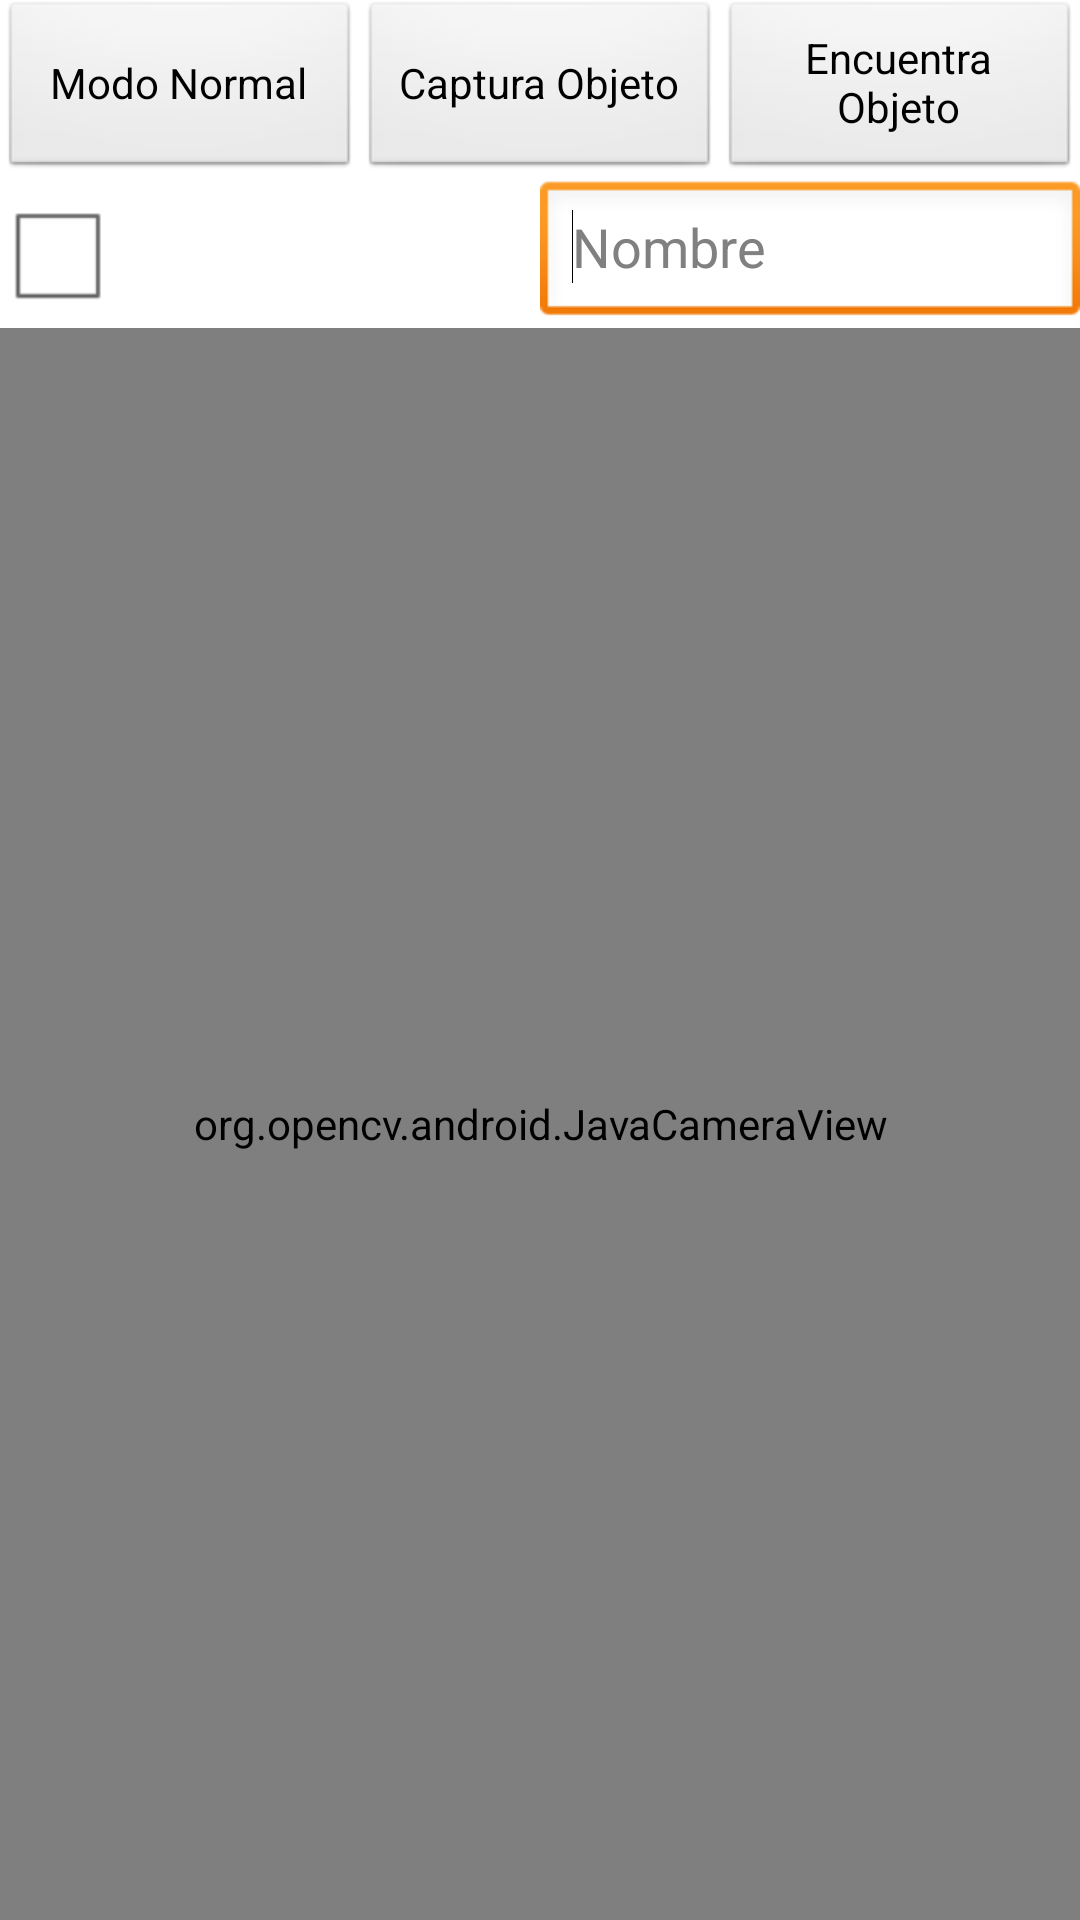

Produce the Android XML layout that renders to this screen, including the resource entries it uses.
<!-- AndroidManifest.xml: application theme AppTheme -->
<!-- res/layout/activity_reconocimiento.xml -->
<LinearLayout xmlns:android="http://schemas.android.com/apk/res/android"
    xmlns:tools="http://schemas.android.com/tools"
    android:layout_width="match_parent"
    android:layout_height="match_parent"
    android:orientation="vertical" >

    <LinearLayout
        android:layout_width="match_parent"
        android:layout_height="60dp" >

        <Button
            android:id="@+id/buttonVistaNormal"
            android:layout_width="match_parent"
            android:layout_height="match_parent"
            android:layout_weight="1"
            android:text="@string/textModoNormal" />

        <Button
            android:id="@+id/buttonCapturaObjeto"
            android:layout_width="match_parent"
            android:layout_height="match_parent"
            android:layout_weight="1"
            android:text="@string/textCapturaObjeto" />

        <Button
            android:id="@+id/buttonEncuentraObjeto"
            android:layout_width="match_parent"
            android:layout_height="match_parent"
            android:layout_weight="1"
            android:text="@string/textEncuentraObjeto" />

    </LinearLayout>

    <LinearLayout
        android:layout_width="match_parent"
        android:layout_height="wrap_content" >

        <CheckBox
            android:id="@+id/checkBoxKeyPoints"
            android:layout_width="match_parent"
            android:layout_height="match_parent"
            android:layout_weight="1"
            android:text="KeyPoints" />

        <EditText
            android:id="@+id/editNombre"
            android:layout_width="match_parent"
            android:layout_height="match_parent"
            android:layout_weight="1"
            android:ems="10"
            android:hint="@string/hintNombreEdit"
            android:inputType="text" >

            <requestFocus />
        </EditText>

    </LinearLayout>

    <org.opencv.android.JavaCameraView
        android:id="@+id/surface_view"
        android:layout_width="fill_parent"
        android:layout_height="fill_parent"
        android:layout_gravity="fill" />

</LinearLayout>
<!-- resources referenced by this layout -->
<resources>
  <string name="hintNombreEdit">Nombre</string>
  <string name="textCapturaObjeto">Captura Objeto</string>
  <string name="textEncuentraObjeto">Encuentra Objeto</string>
  <string name="textModoNormal">Modo Normal</string>
  <style name="AppTheme" parent="AppBaseTheme">
          
      </style>
  <style name="AppBaseTheme" parent="android:Theme.Translucent">
          
      </style>
</resources>
